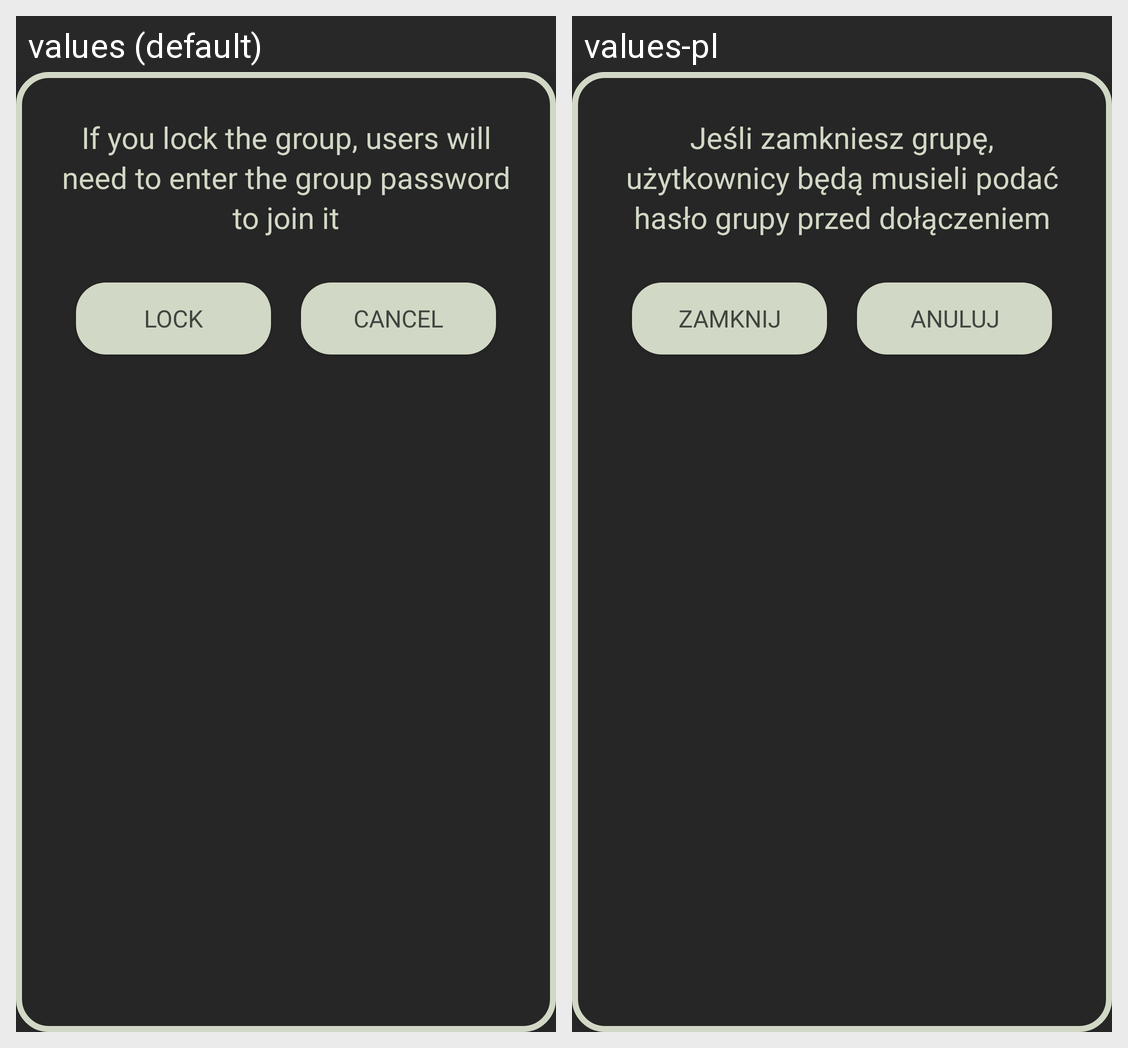

The same Android screen rendered under two of its app's locales, left to right. List the strings drawn on it with the default value and each locale's translation.
Android screen res/layout/dialog_user_settings_leave_delete_group.xml rendered under 2 locales, left to right: values (default), values-pl. Device: Nexus 5 (rendered at 1080×1920; each locale shown at half size, 540×960, under a caption strip naming it); theme Theme.Klass.
Strings drawn on this screen, with the default value and each locale's value (text and hints the layout hard-codes, and strings that could not be matched under every locale, appear in the picture but are not listed):

warning_locking_group
  values: If you lock the group, users will need to enter the group password to join it
  values-pl: Jeśli zamkniesz grupę, użytkownicy będą musieli podać hasło grupy przed dołączeniem

lock_button
  values: LOCK
  values-pl: ZAMKNIJ

cancel_button
  values: CANCEL
  values-pl: ANULUJ
